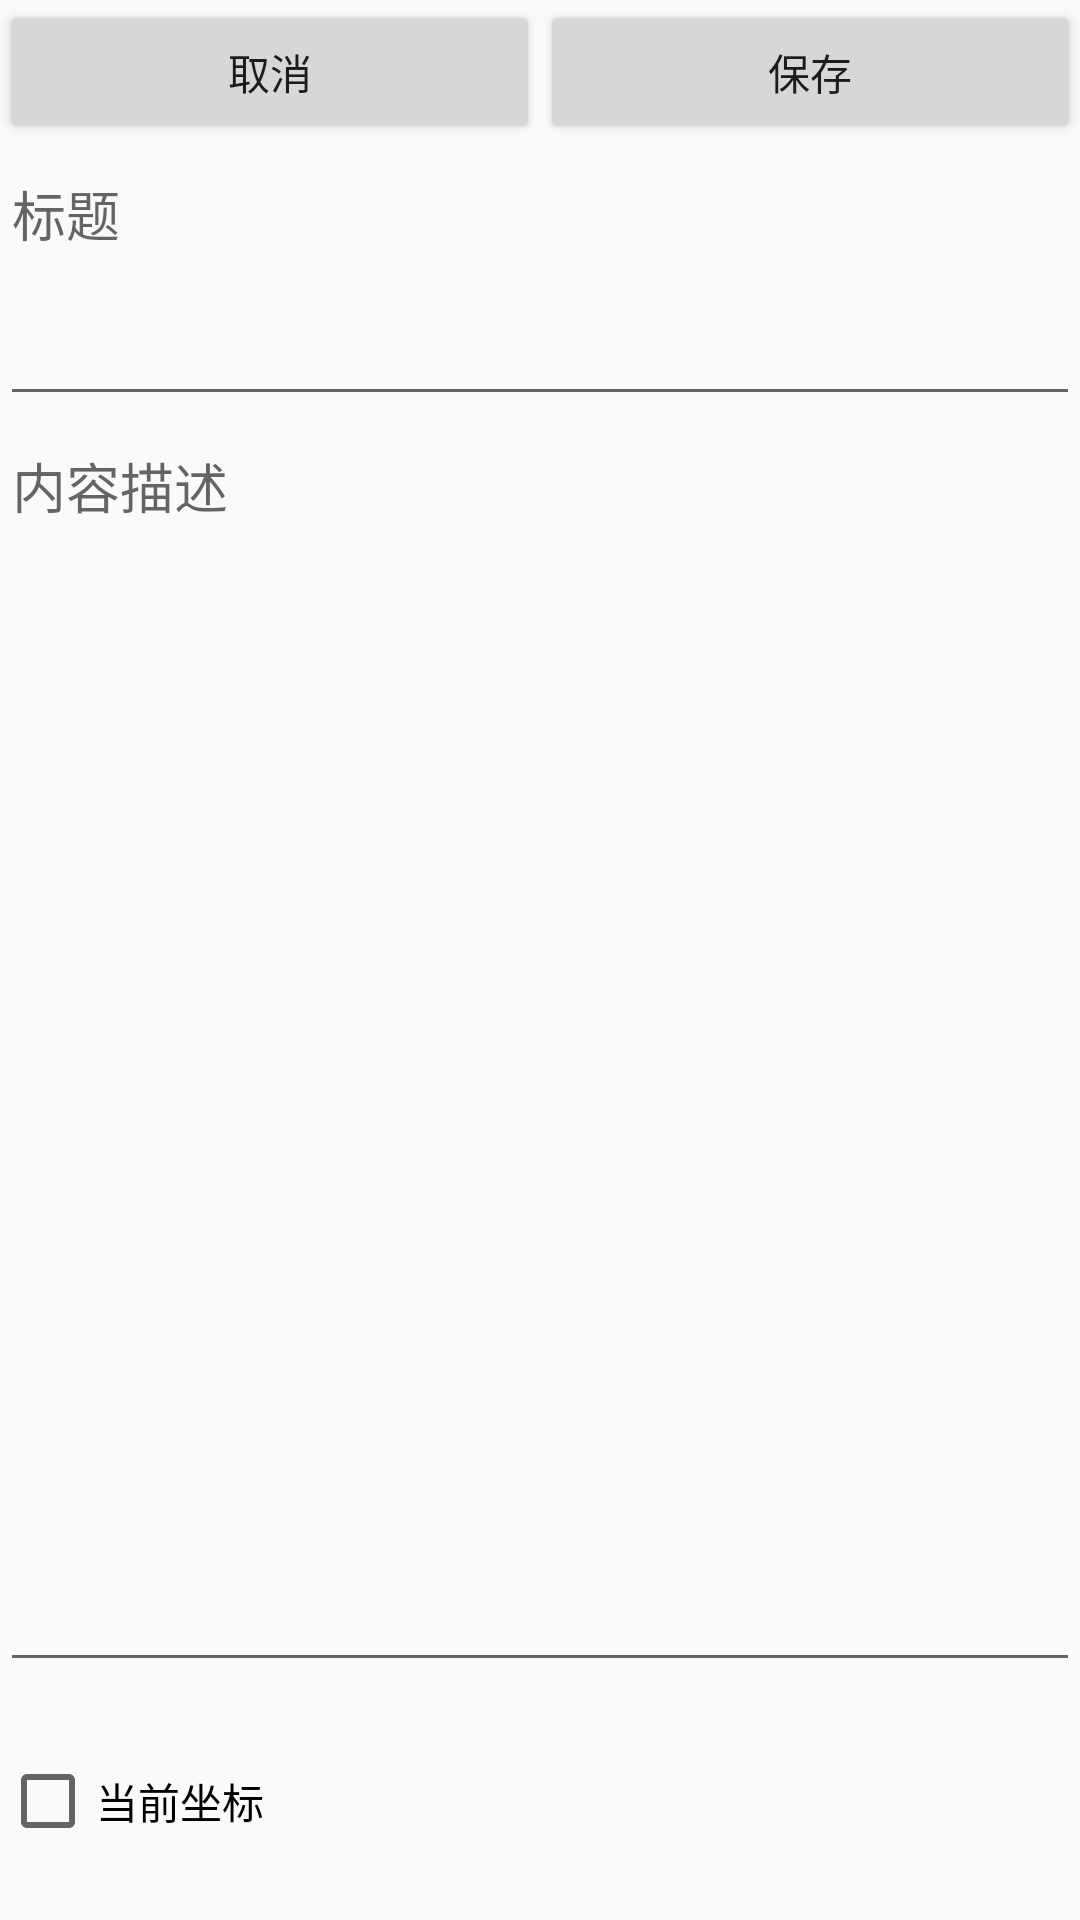

Here is an Android app screen rendered from its layout file. Give the layout XML and the strings, colors and styles it references.
<!-- AndroidManifest.xml: application theme AppTheme -->
<!-- res/layout/addcontent_text.xml -->
<?xml version="1.0" encoding="utf-8"?>
<LinearLayout xmlns:android="http://schemas.android.com/apk/res/android"
    android:orientation="vertical"
    android:layout_width="match_parent"
    android:layout_height="match_parent">

    <LinearLayout
        android:layout_width="match_parent"
        android:layout_height="wrap_content"
        android:orientation="horizontal" >


        <Button
            android:id="@+id/cancel"
            android:layout_width="wrap_content"
            android:layout_height="wrap_content"
            android:layout_weight="1"
            android:text="取消" />

        <Button
            android:id="@+id/save"
            android:layout_width="wrap_content"
            android:layout_height="wrap_content"
            android:layout_weight="1"
            android:text="保存" />

    </LinearLayout>

    <EditText
        android:layout_width="match_parent"
        android:layout_height="wrap_content"
        android:id="@+id/bettext"
        android:hint="标题"
        android:layout_weight="1"
        android:gravity="top"/>

        <EditText
            android:layout_width="match_parent"
            android:layout_height="wrap_content"
            android:id="@+id/ettext"
            android:hint="内容描述"
            android:layout_weight="8"
            android:gravity="top"/>

    <CheckBox
        android:layout_width="wrap_content"
        android:layout_height="wrap_content"
        android:text="当前坐标"
        android:layout_weight="1"/>



</LinearLayout>
<!-- resources referenced by this layout -->
<resources>
  <style name="AppTheme" parent="Theme.AppCompat.Light.DarkActionBar">
          
          <item name="colorPrimary">@color/colorPrimary</item>
          <item name="colorPrimaryDark">@color/colorPrimaryDark</item>
          <item name="colorAccent">@color/colorAccent</item>
      </style>
  <color name="colorPrimary">#3F51B5</color>
  <color name="colorPrimaryDark">#303F9F</color>
  <color name="colorAccent">#FF4081</color>
</resources>
